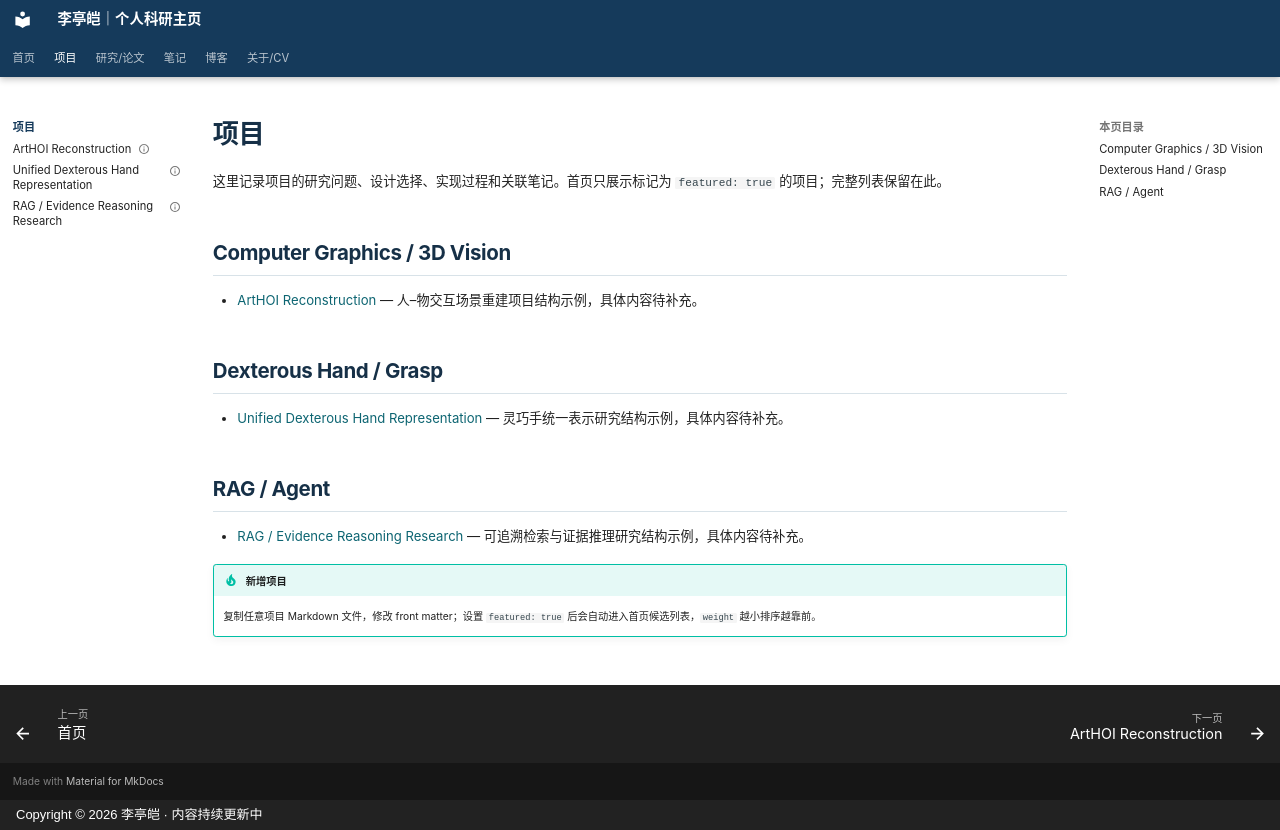

repository: Xia-zi2/Xia-zi2.github.io · page: projects/index.html · generator: mkdocs · copyright: Copyright © 2026 李亭皑 · 内容持续更新中

---
title: 项目
description: 研究项目、工程实践和长期探索的归档入口。
---

# 项目

这里记录项目的研究问题、设计选择、实现过程和关联笔记。首页只展示标记为 `featured: true` 的项目；完整列表保留在此。

## Computer Graphics / 3D Vision

- [ArtHOI Reconstruction](arthoi-reconstruction.md) — 人–物交互场景重建项目结构示例，具体内容待补充。

## Dexterous Hand / Grasp

- [Unified Dexterous Hand Representation](dexterous-hand-representation.md) — 灵巧手统一表示研究结构示例，具体内容待补充。

## RAG / Agent

- [RAG / Evidence Reasoning Research](rag-evidence-reasoning.md) — 可追溯检索与证据推理研究结构示例，具体内容待补充。

!!! tip "新增项目"
    复制任意项目 Markdown 文件，修改 front matter；设置 `featured: true` 后会自动进入首页候选列表，`weight` 越小排序越靠前。
